4-way image classification set "documents" from GitHub (jauniusc/cvmatch); label vocabulary: email, form, letter, resume.

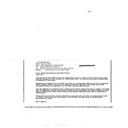
Label: email

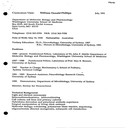
Label: resume

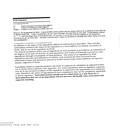
Label: email

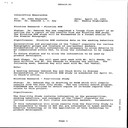
Label: letter

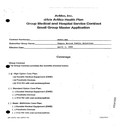
Label: form

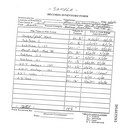
Label: form
